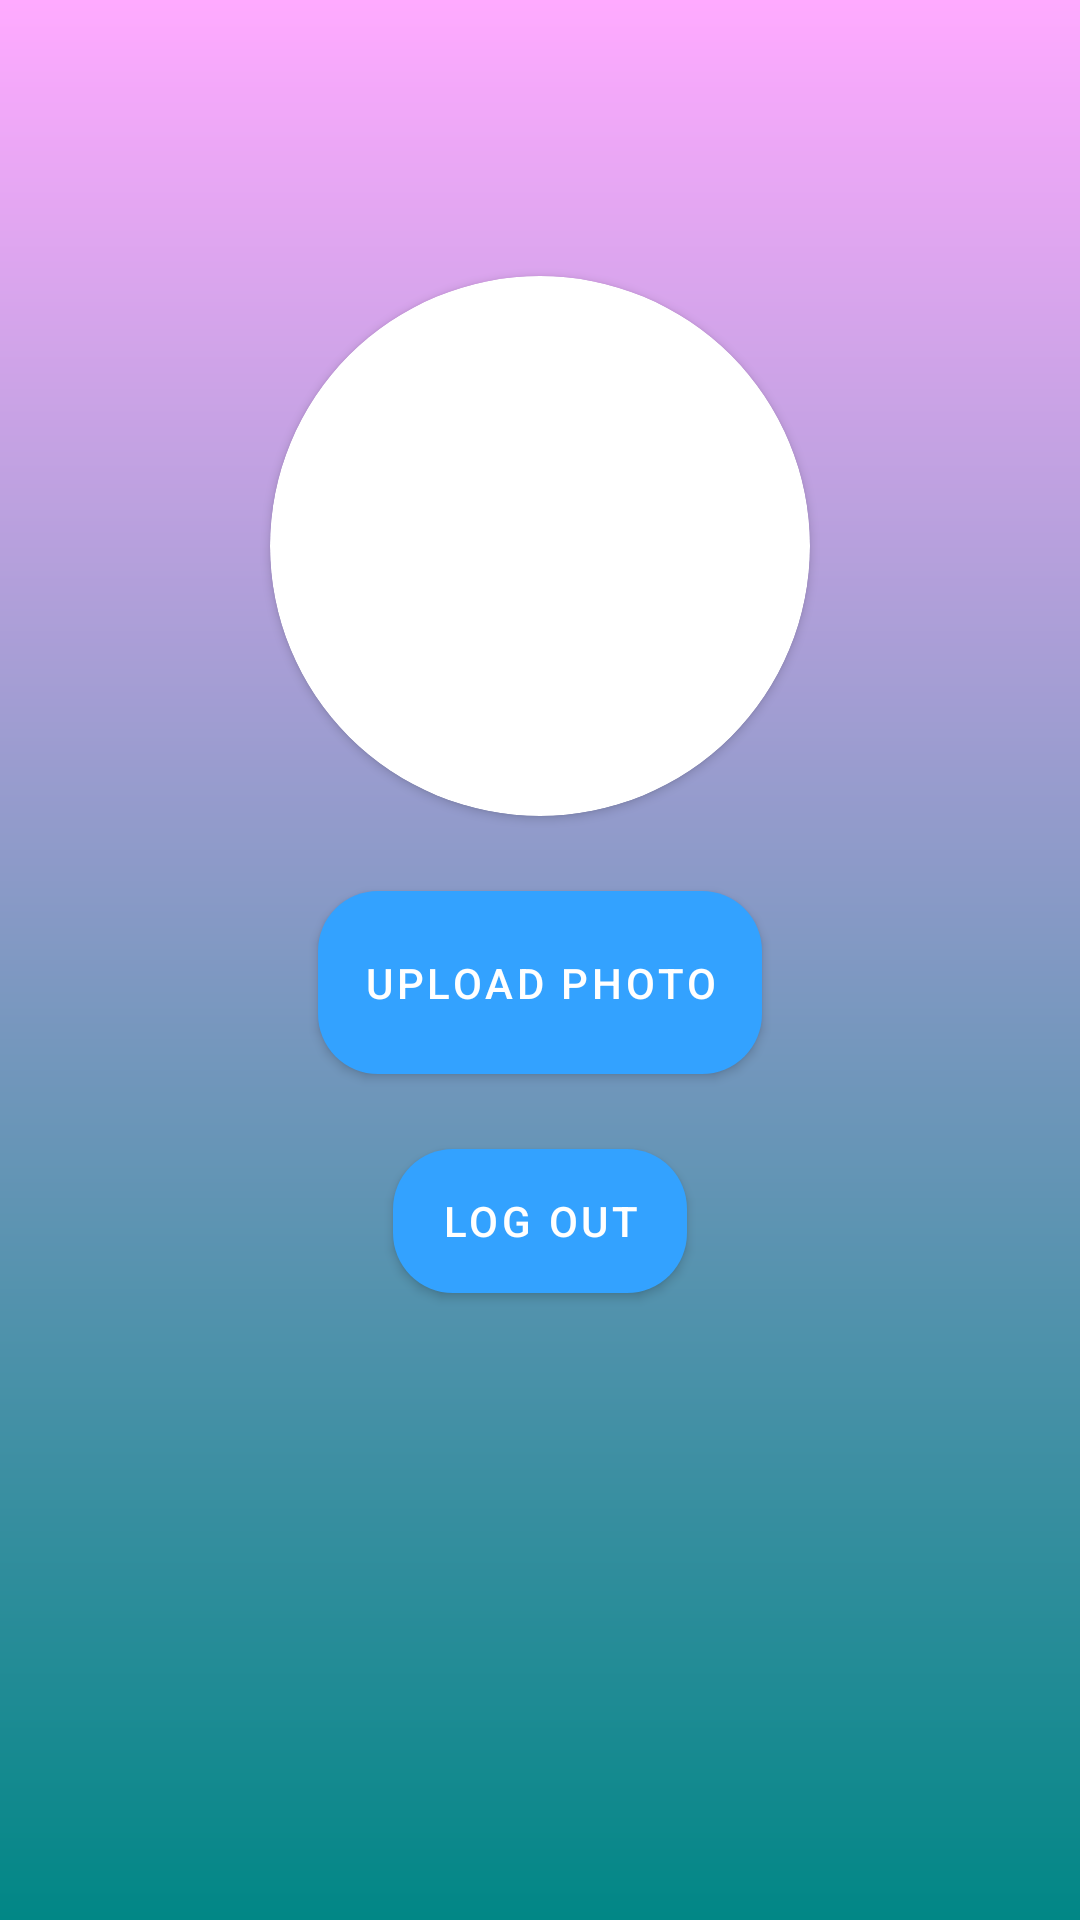

Here is an Android app screen rendered from its layout file. Give the layout XML and the strings, colors and styles it references.
<!-- AndroidManifest.xml: application theme Theme.ChatTogetherApp -->
<!-- res/layout/activity_profile.xml -->
<?xml version="1.0" encoding="utf-8"?>
<androidx.constraintlayout.widget.ConstraintLayout xmlns:android="http://schemas.android.com/apk/res/android"
    xmlns:app="http://schemas.android.com/apk/res-auto"
    xmlns:tools="http://schemas.android.com/tools"
    android:layout_width="match_parent"
    android:background="@drawable/gradient"
    android:layout_height="match_parent"
    tools:context=".Profile">

    <TextView
        android:id="@+id/txtUserEmail"
        android:layout_width="wrap_content"
        android:layout_height="wrap_content"
        android:layout_marginBottom="36dp"
        android:textColor="@color/black"
        app:layout_constraintBottom_toTopOf="@+id/cardView"
        app:layout_constraintEnd_toEndOf="@+id/cardView"
        app:layout_constraintStart_toStartOf="@+id/cardView" />

    <androidx.cardview.widget.CardView
        android:id="@+id/cardView"
        android:layout_width="180dp"
        android:layout_height="180dp"
        app:layout_constraintVertical_bias="0.2"
        app:cardCornerRadius="90dp"
        app:layout_constraintBottom_toBottomOf="parent"
        app:layout_constraintEnd_toEndOf="parent"
        app:layout_constraintStart_toStartOf="parent"
        app:layout_constraintTop_toTopOf="parent">

        <ImageView
            android:id="@+id/profile_img"
            android:layout_width="match_parent"
            android:layout_height="match_parent"
            android:scaleType="centerCrop"
            android:src="@drawable/account_img" />

    </androidx.cardview.widget.CardView>

    <Button
        android:id="@+id/btnUploadImage"
        android:text="Upload Photo"
        android:padding="15dp"
        android:layout_margin="25dp"
        android:background="@drawable/round_blue_shape"
        android:layout_width="wrap_content"
        android:layout_height="wrap_content"
        app:layout_constraintEnd_toEndOf="@+id/cardView"
        app:layout_constraintStart_toStartOf="@+id/cardView"
        app:layout_constraintTop_toBottomOf="@+id/cardView" />

    <Button
        android:id="@+id/btnLogOut"
        android:layout_width="wrap_content"
        android:layout_height="wrap_content"
        android:background="@drawable/round_blue_shape"
        android:text="Log out"
        android:layout_margin="25dp"
        app:layout_constraintEnd_toEndOf="@+id/btnUploadImage"
        app:layout_constraintStart_toStartOf="@+id/btnUploadImage"
        app:layout_constraintTop_toBottomOf="@+id/btnUploadImage" />


</androidx.constraintlayout.widget.ConstraintLayout>
<!-- resources referenced by this layout -->
<resources>
  <color name="black">#FF000000</color>
  <!-- drawable gradient (drawable) -->
  <?xml version="1.0" encoding="utf-8"?>
  <shape xmlns:android="http://schemas.android.com/apk/res/android">
      <gradient
          android:angle="270"
          android:startColor="@color/teal_200"
          android:endColor="@color/teal_700" />
  </shape>
  <!-- drawable round_blue_shape (drawable) -->
  <?xml version="1.0" encoding="utf-8"?>
  <shape xmlns:android="http://schemas.android.com/apk/res/android">
      <solid android:color="@color/purple_700"/>
      <corners android:radius="20dp" />
  
  </shape>
  <style name="Theme.ChatTogetherApp" parent="Theme.MaterialComponents.DayNight.DarkActionBar">
          
          <item name="colorPrimary">@color/purple_500</item>
          <item name="colorPrimaryVariant">@color/purple_700</item>
          <item name="colorOnPrimary">@color/white</item>
          
          <item name="colorSecondary">@color/teal_200</item>
          <item name="colorSecondaryVariant">@color/teal_700</item>
          <item name="colorOnSecondary">@color/black</item>
          
          <item name="android:statusBarColor">?attr/colorPrimaryVariant</item>
          
      </style>
  <color name="teal_200">#FFAAFF</color>
  <color name="teal_700">#FF018786</color>
  <color name="purple_700">#3311FF</color>
  <color name="purple_500">#33A2FF</color>
  <color name="white">#FFFFFFFF</color>
</resources>
